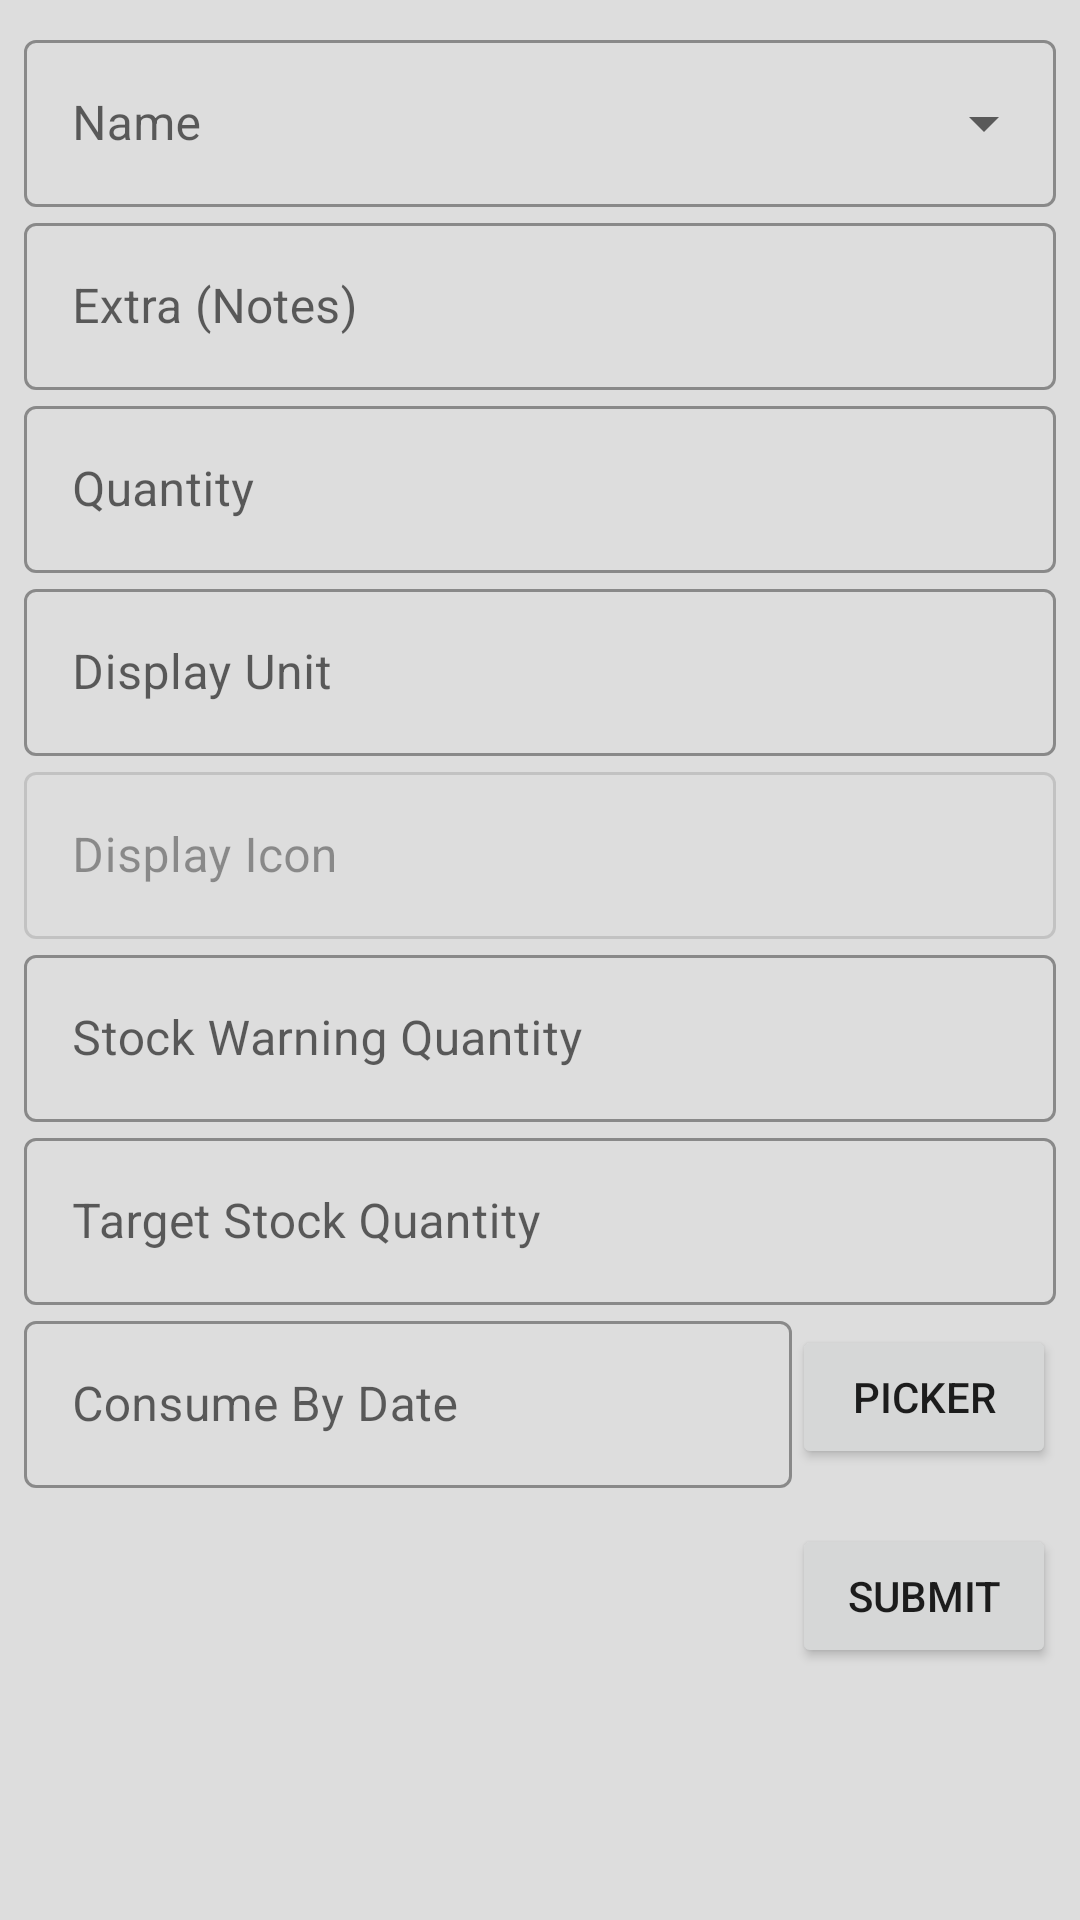

This screen was rendered from an Android layout file. Write that file and the resources it references.
<!-- AndroidManifest.xml: application theme AppTheme -->
<!-- res/layout/create_item_fragment.xml -->
<?xml version="1.0" encoding="utf-8"?>
<androidx.constraintlayout.widget.ConstraintLayout xmlns:android="http://schemas.android.com/apk/res/android"
    xmlns:app="http://schemas.android.com/apk/res-auto"
    xmlns:tools="http://schemas.android.com/tools"
    android:layout_width="match_parent"
    android:layout_height="match_parent"
    android:background="@color/colorDefaultBackground"
    android:clickable="true">


    <androidx.constraintlayout.widget.Guideline
        android:id="@+id/vertical_guideline_begin"
        android:layout_width="wrap_content"
        android:layout_height="wrap_content"
        android:orientation="vertical"
        app:layout_constraintGuide_begin="@dimen/space_medium" />


    <androidx.constraintlayout.widget.Guideline
        android:id="@+id/vertical_guideline_end"
        android:layout_width="wrap_content"
        android:layout_height="wrap_content"
        android:orientation="vertical"
        app:layout_constraintGuide_end="@dimen/space_medium" />

    <androidx.constraintlayout.widget.Guideline
        android:id="@+id/horizontal_guideline_begin"
        android:layout_width="wrap_content"
        android:layout_height="wrap_content"
        android:orientation="horizontal"
        app:layout_constraintGuide_begin="@dimen/space_medium" />


    <androidx.constraintlayout.widget.Guideline
        android:id="@+id/horizontal_guideline_end"
        android:layout_width="wrap_content"
        android:layout_height="wrap_content"
        android:orientation="horizontal"
        app:layout_constraintGuide_end="@dimen/space_medium" />


    <com.google.android.material.textfield.TextInputLayout
        android:id="@+id/name"
        style="@style/Widget.MaterialComponents.TextInputLayout.OutlinedBox.ExposedDropdownMenu"
        android:layout_width="0dp"
        android:layout_height="wrap_content"
        android:hint="Name"
        app:layout_constraintLeft_toLeftOf="@id/vertical_guideline_begin"
        app:layout_constraintRight_toRightOf="@id/vertical_guideline_end"
        app:layout_constraintTop_toTopOf="@id/horizontal_guideline_begin">

        <androidx.appcompat.widget.AppCompatAutoCompleteTextView
            android:id="@+id/name_input"
            android:layout_width="match_parent"
            android:layout_height="wrap_content" />

    </com.google.android.material.textfield.TextInputLayout>

    <com.google.android.material.textfield.TextInputLayout
        android:id="@+id/extra"
        style="@style/Widget.MaterialComponents.TextInputLayout.OutlinedBox"
        android:layout_width="0dp"
        android:layout_height="wrap_content"
        android:hint="Extra (Notes)"
        app:layout_constraintLeft_toLeftOf="@id/vertical_guideline_begin"
        app:layout_constraintRight_toRightOf="@id/vertical_guideline_end"
        app:layout_constraintTop_toBottomOf="@id/name">

        <com.google.android.material.textfield.TextInputEditText
            android:id="@+id/extra_input"
            android:layout_width="match_parent"
            android:layout_height="wrap_content" />

    </com.google.android.material.textfield.TextInputLayout>

    <com.google.android.material.textfield.TextInputLayout
        android:id="@+id/quantity"
        style="@style/Widget.MaterialComponents.TextInputLayout.OutlinedBox"
        android:layout_width="0dp"
        android:layout_height="wrap_content"
        android:hint="Quantity"
        app:layout_constraintLeft_toLeftOf="@id/vertical_guideline_begin"
        app:layout_constraintRight_toRightOf="@id/vertical_guideline_end"
        app:layout_constraintTop_toBottomOf="@id/extra">

        <com.google.android.material.textfield.TextInputEditText
            android:id="@+id/quantity_input"
            android:layout_width="match_parent"
            android:layout_height="wrap_content"
            android:inputType="numberDecimal" />

    </com.google.android.material.textfield.TextInputLayout>

    <com.google.android.material.textfield.TextInputLayout
        android:id="@+id/display_unit"
        style="@style/Widget.MaterialComponents.TextInputLayout.OutlinedBox"
        android:layout_width="0dp"
        android:layout_height="wrap_content"
        android:hint="Display Unit"
        app:layout_constraintLeft_toLeftOf="@id/vertical_guideline_begin"
        app:layout_constraintRight_toRightOf="@id/vertical_guideline_end"
        app:layout_constraintTop_toBottomOf="@id/quantity">

        <com.google.android.material.textfield.TextInputEditText
            android:id="@+id/display_unit_input"
            android:layout_width="match_parent"
            android:layout_height="wrap_content"
            android:inputType="text" />

    </com.google.android.material.textfield.TextInputLayout>

    <com.google.android.material.textfield.TextInputLayout
        android:id="@+id/display_icon"
        style="@style/Widget.MaterialComponents.TextInputLayout.OutlinedBox"
        android:layout_width="0dp"
        android:layout_height="wrap_content"
        android:enabled="false"
        android:hint="Display Icon"
        app:layout_constraintLeft_toLeftOf="@id/vertical_guideline_begin"
        app:layout_constraintRight_toRightOf="@id/vertical_guideline_end"
        app:layout_constraintTop_toBottomOf="@id/display_unit">

        <com.google.android.material.textfield.TextInputEditText
            android:id="@+id/display_icon_input"
            android:layout_width="match_parent"
            android:layout_height="wrap_content"
            android:inputType="number" />

    </com.google.android.material.textfield.TextInputLayout>

    <com.google.android.material.textfield.TextInputLayout
        android:id="@+id/critical_quantity"
        style="@style/Widget.MaterialComponents.TextInputLayout.OutlinedBox"
        android:layout_width="0dp"
        android:layout_height="wrap_content"
        android:hint="Stock Warning Quantity"
        app:layout_constraintLeft_toLeftOf="@id/vertical_guideline_begin"
        app:layout_constraintRight_toRightOf="@id/vertical_guideline_end"
        app:layout_constraintTop_toBottomOf="@id/display_icon">

        <com.google.android.material.textfield.TextInputEditText
            android:id="@+id/critical_quantity_input"
            android:layout_width="match_parent"
            android:layout_height="wrap_content"
            android:inputType="numberDecimal" />

    </com.google.android.material.textfield.TextInputLayout>

    <com.google.android.material.textfield.TextInputLayout
        android:id="@+id/target_quantity"
        style="@style/Widget.MaterialComponents.TextInputLayout.OutlinedBox"
        android:layout_width="0dp"
        android:layout_height="wrap_content"
        android:hint="Target Stock Quantity"
        app:layout_constraintLeft_toLeftOf="@id/vertical_guideline_begin"
        app:layout_constraintRight_toRightOf="@id/vertical_guideline_end"
        app:layout_constraintTop_toBottomOf="@id/critical_quantity">

        <com.google.android.material.textfield.TextInputEditText
            android:id="@+id/target_quantity_input"
            android:layout_width="match_parent"
            android:layout_height="wrap_content"
            android:inputType="numberDecimal" />

    </com.google.android.material.textfield.TextInputLayout>

    <com.google.android.material.textfield.TextInputLayout
        android:id="@+id/consume_by_date"
        style="@style/Widget.MaterialComponents.TextInputLayout.OutlinedBox"
        android:layout_width="0dp"
        android:layout_height="wrap_content"
        android:hint="Consume By Date"
        app:layout_constraintLeft_toLeftOf="@id/vertical_guideline_begin"
        app:layout_constraintRight_toLeftOf="@id/consume_by_date_picker"
        app:layout_constraintTop_toBottomOf="@id/target_quantity">

        <com.google.android.material.textfield.TextInputEditText
            android:id="@+id/consume_by_date_input"
            android:layout_width="match_parent"
            android:layout_height="wrap_content"
            android:inputType="date" />

    </com.google.android.material.textfield.TextInputLayout>

    <Button
        android:id="@+id/consume_by_date_picker"
        android:layout_width="wrap_content"
        android:layout_height="wrap_content"
        android:text="Picker"
        app:layout_constraintBottom_toBottomOf="@id/consume_by_date"
        app:layout_constraintLeft_toRightOf="@id/consume_by_date"
        app:layout_constraintRight_toRightOf="@id/vertical_guideline_end"
        app:layout_constraintTop_toTopOf="@id/consume_by_date" />

    <Button
        android:id="@+id/submit"
        android:layout_width="wrap_content"
        android:layout_height="wrap_content"
        android:layout_marginTop="@dimen/space_large"
        android:text="Submit"
        app:layout_constraintRight_toRightOf="@id/vertical_guideline_end"
        app:layout_constraintTop_toBottomOf="@id/consume_by_date" />

</androidx.constraintlayout.widget.ConstraintLayout>
<!-- resources referenced by this layout -->
<resources>
  <color name="colorDefaultBackground">@color/dirtyWhite</color>
  <dimen name="space_large">12dp</dimen>
  <dimen name="space_medium">8dp</dimen>
  <style name="AppTheme" parent="Theme.MaterialComponents.Light.NoActionBar">
          <item name="colorPrimary">@color/colorPrimary</item>
          <item name="colorPrimaryDark">@color/colorPrimaryDark</item>
          <item name="colorAccent">@color/colorAccent</item>
      </style>
  <color name="dirtyWhite">#DDDDDD</color>
  <color name="colorPrimary">@color/dirtyWhite</color>
  <color name="colorPrimaryDark">@color/gray</color>
  <color name="colorAccent">@color/black</color>
  <color name="gray">#999999</color>
  <color name="black">#111111</color>
</resources>
